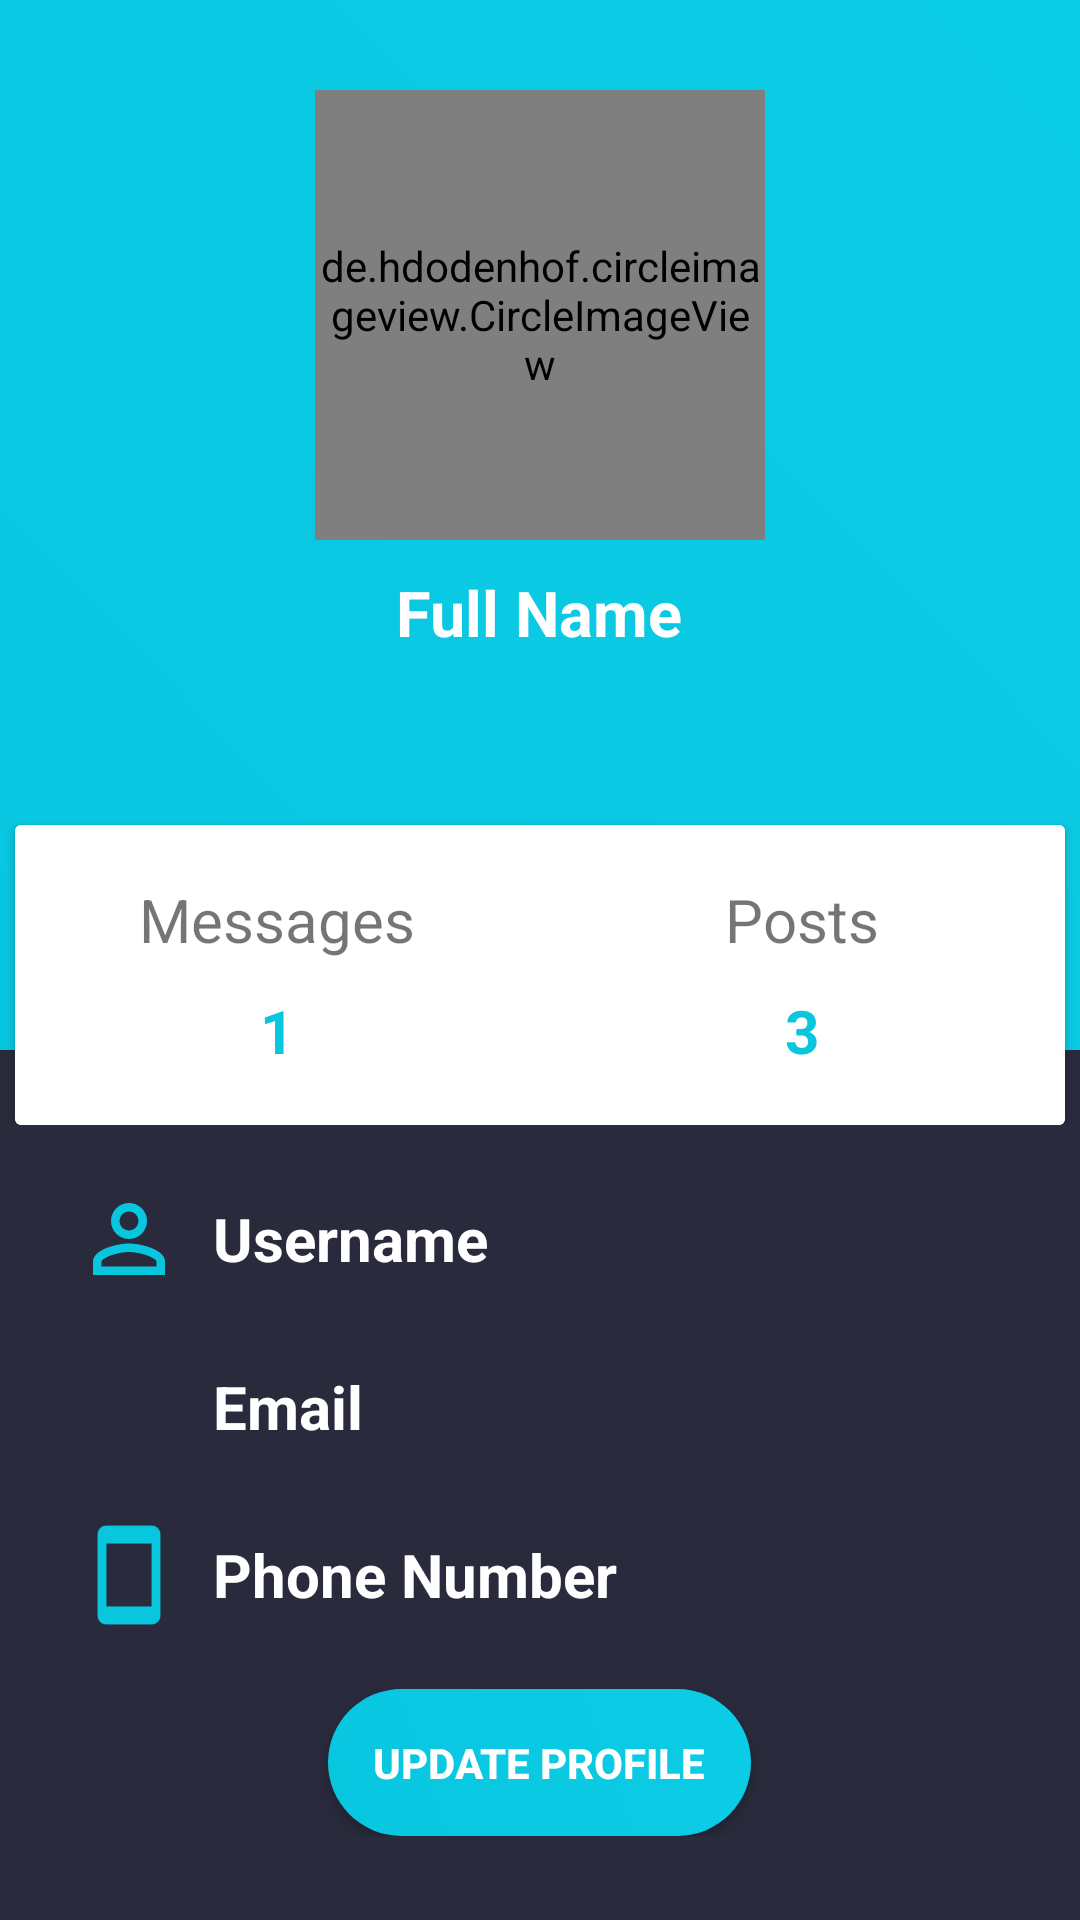

This screen was rendered from an Android layout file. Write that file and the resources it references.
<!-- AndroidManifest.xml: application theme AppTheme -->
<!-- res/layout/activity_prof_nav.xml -->
<?xml version="1.0" encoding="utf-8"?>
<LinearLayout xmlns:android="http://schemas.android.com/apk/res/android"
    xmlns:app="http://schemas.android.com/apk/res-auto"
    xmlns:tools="http://schemas.android.com/tools"
    android:layout_width="match_parent"
    android:layout_height="match_parent"
    tools:context="com.example.android.swill.ProfNavActivity"
    android:background="@color/gray_light">


    <ScrollView
        android:layout_width="match_parent"
        android:layout_height="match_parent">
        <LinearLayout
            android:layout_width="match_parent"
            android:layout_height="match_parent"
            android:orientation="vertical">
            <RelativeLayout
                android:layout_width="match_parent"
                android:layout_height="wrap_content">
                <LinearLayout
                    android:background="@drawable/gradientbackground"
                    android:layout_width="match_parent"
                    android:layout_height="350dp"
                    android:orientation="vertical">
                    <de.hdodenhof.circleimageview.CircleImageView
                        android:id="@+id/nav_profileImage"
                        android:layout_gravity="center_horizontal"
                        android:layout_width="150dp"
                        android:layout_height="150dp"
                        android:layout_marginTop="30dp"
                        android:src="@drawable/profile"/>
                    <TextView
                        android:layout_gravity="center_horizontal"
                        android:layout_width="wrap_content"
                        android:layout_height="wrap_content"
                        android:layout_marginTop="10dp"
                        android:id="@+id/nav_fullName"
                        android:text="Full Name"
                        android:textColor="@color/white"
                        android:textStyle="bold"
                        android:textSize="21sp"/>
                </LinearLayout>
                <android.support.v7.widget.CardView
                    android:layout_width="350dp"
                    android:layout_height="100dp"
                    android:layout_centerHorizontal="true"
                    android:layout_marginTop="275dp">
                    <LinearLayout
                        android:layout_width="match_parent"
                        android:layout_height="match_parent"
                        android:orientation="horizontal"
                        android:background="@color/white"
                        android:weightSum="2">
                        <LinearLayout
                            android:gravity="center"
                            android:orientation="vertical"
                            android:layout_width="0dp"
                            android:layout_weight="1"
                            android:layout_height="match_parent">
                            <TextView
                                android:layout_width="wrap_content"
                                android:layout_height="wrap_content"
                                android:text="Messages"
                                android:textSize="20sp"/>
                            <TextView
                                android:layout_width="wrap_content"
                                android:layout_height="wrap_content"
                                android:text="1"
                                android:textStyle="bold"
                                android:textSize="20sp"
                                android:paddingTop="10dp"
                                android:textColor="@color/start_blue"/>
                        </LinearLayout>
                        <LinearLayout
                            android:gravity="center"
                            android:orientation="vertical"
                            android:layout_width="0dp"
                            android:layout_weight="1"
                            android:layout_height="match_parent">
                            <TextView
                                android:layout_width="wrap_content"
                                android:layout_height="wrap_content"
                                android:text="Posts"
                                android:textSize="20sp"/>
                            <TextView
                                android:layout_width="wrap_content"
                                android:layout_height="wrap_content"
                                android:text="3"
                                android:textStyle="bold"
                                android:textSize="20sp"
                                android:paddingTop="10dp"
                                android:textColor="@color/start_blue"/>
                        </LinearLayout>

                    </LinearLayout>

                </android.support.v7.widget.CardView>
            </RelativeLayout>

            <LinearLayout
                android:layout_width="360dp"
                android:layout_height="wrap_content"
                android:orientation="vertical"
                android:layout_gravity="center">
                <LinearLayout
                    android:orientation="horizontal"
                    android:paddingLeft="25dp"
                    android:layout_marginTop="20dp"
                    android:layout_width="match_parent"
                    android:layout_height="wrap_content">
                    <ImageView
                        android:layout_width="36dp"
                        android:layout_height="36dp"
                        android:src="@drawable/ic_perm_identity_black_24dp"/>
                    <TextView
                        android:layout_width="wrap_content"
                        android:layout_height="wrap_content"
                        android:id="@+id/nav_username"
                        android:paddingLeft="10dp"
                        android:text="Username"
                        android:textColor="@color/white"
                        android:layout_gravity="center_vertical"
                        android:textSize="20sp"
                        android:textStyle="bold"/>
                </LinearLayout>
                <LinearLayout
                    android:orientation="horizontal"
                    android:paddingLeft="25dp"
                    android:layout_marginTop="20dp"
                    android:layout_width="match_parent"
                    android:layout_height="wrap_content">
                    <ImageView
                        android:layout_width="36dp"
                        android:layout_height="36dp"
                        android:src="@drawable/ic_email_black_24dp"/>
                    <TextView
                        android:layout_width="wrap_content"
                        android:layout_height="wrap_content"
                        android:id="@+id/nav_email"
                        android:paddingLeft="10dp"
                        android:text="Email"
                        android:textColor="@color/white"
                        android:layout_gravity="center_vertical"
                        android:textSize="20sp"
                        android:textStyle="bold"/>
                </LinearLayout>
                <LinearLayout
                    android:orientation="horizontal"
                    android:paddingLeft="25dp"
                    android:layout_marginTop="20dp"
                    android:layout_width="match_parent"
                    android:layout_height="wrap_content">
                    <ImageView
                        android:layout_width="36dp"
                        android:layout_height="36dp"
                        android:src="@drawable/ic_smartphone_black_24dp"/>
                    <TextView
                        android:layout_width="wrap_content"
                        android:layout_height="wrap_content"
                        android:id="@+id/nav_phoneNumber"
                        android:paddingLeft="10dp"
                        android:text="Phone Number"
                        android:textColor="@color/white"
                        android:layout_gravity="center_vertical"
                        android:textSize="20sp"
                        android:textStyle="bold"/>
                </LinearLayout>

            </LinearLayout>
            <Button
                android:layout_width="wrap_content"
                android:layout_height="wrap_content"
                android:id="@+id/updateProfile"
                android:layout_gravity="center_horizontal"
                android:background="@drawable/buttongradientstyle"
                android:textColor="#FFF"
                android:textStyle="bold"
                android:layout_marginTop="20dp"
                android:text="update profile"/>




        </LinearLayout>
        
        
    </ScrollView>

    
</LinearLayout>
<!-- resources referenced by this layout -->
<resources>
  <color name="gray_light">#292b3d</color>
  <color name="start_blue">#09C6DF</color>
  <color name="white">#ffffff</color>
  <!-- drawable buttongradientstyle (drawable) -->
  <?xml version="1.0" encoding="utf-8"?>
  <shape xmlns:android="http://schemas.android.com/apk/res/android">
      <gradient android:angle="45"
          android:startColor="@color/start_blue"
          android:endColor="@color/end_blue"/>
      <corners android:radius="45dp"/>
      <padding android:bottom="15dp"
          android:right="15dp"
          android:left="15dp"
          android:top="15dp"/>
  </shape>
  <!-- drawable gradientbackground (drawable) -->
  <?xml version="1.0" encoding="utf-8"?>
  <shape xmlns:android="http://schemas.android.com/apk/res/android">
  <gradient android:angle="45"
      android:startColor="@color/start_blue"
      android:endColor="@color/end_blue"/>
  </shape>
  <!-- drawable ic_perm_identity_black_24dp (drawable) -->
  <vector xmlns:android="http://schemas.android.com/apk/res/android"
          android:width="24dp"
          android:height="24dp"
          android:viewportWidth="24.0"
          android:viewportHeight="24.0">
      <path
          android:fillColor="@color/start_blue"
          android:pathData="M12,5.9c1.16,0 2.1,0.94 2.1,2.1s-0.94,2.1 -2.1,2.1S9.9,9.16 9.9,8s0.94,-2.1 2.1,-2.1m0,9c2.97,0 6.1,1.46 6.1,2.1v1.1L5.9,18.1L5.9,17c0,-0.64 3.13,-2.1 6.1,-2.1M12,4C9.79,4 8,5.79 8,8s1.79,4 4,4 4,-1.79 4,-4 -1.79,-4 -4,-4zM12,13c-2.67,0 -8,1.34 -8,4v3h16v-3c0,-2.66 -5.33,-4 -8,-4z"/>
  </vector>
  <!-- drawable ic_smartphone_black_24dp (drawable) -->
  <vector xmlns:android="http://schemas.android.com/apk/res/android"
          android:width="24dp"
          android:height="24dp"
          android:viewportWidth="24.0"
          android:viewportHeight="24.0">
      <path
          android:fillColor="@color/start_blue"
          android:pathData="M17,1.01L7,1c-1.1,0 -2,0.9 -2,2v18c0,1.1 0.9,2 2,2h10c1.1,0 2,-0.9 2,-2V3c0,-1.1 -0.9,-1.99 -2,-1.99zM17,19H7V5h10v14z"/>
  </vector>
  <style name="AppTheme" parent="Theme.AppCompat.Light.NoActionBar">
          
          <item name="colorPrimary">@color/back</item>
          <item name="colorPrimaryDark">@color/back</item>
          <item name="colorAccent">@color/colorAccent</item>
      </style>
  <color name="end_blue">#0BCCE6</color>
  <color name="back">#111324</color>
  <color name="colorAccent">#FF4081</color>
</resources>
